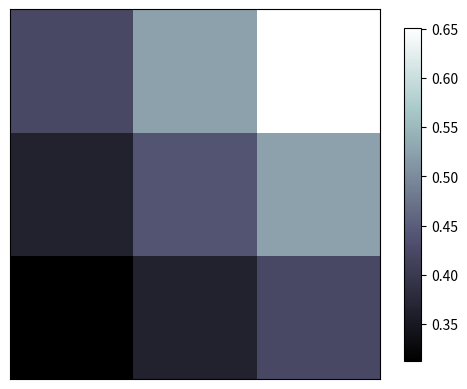

This figure's Python source:
import matplotlib.pyplot as plt
import numpy as np
from numpy.core.records import array

a=np.array([0.313,0.365,0.423,0.365,0.439,0.525,0.423,0.525,0.651]).reshape(3,3)
plt.imshow(a,interpolation='nearest',cmap='bone',origin='lower')
plt.colorbar(shrink=0.9)
plt.xticks(())
plt.yticks(())
plt.show()